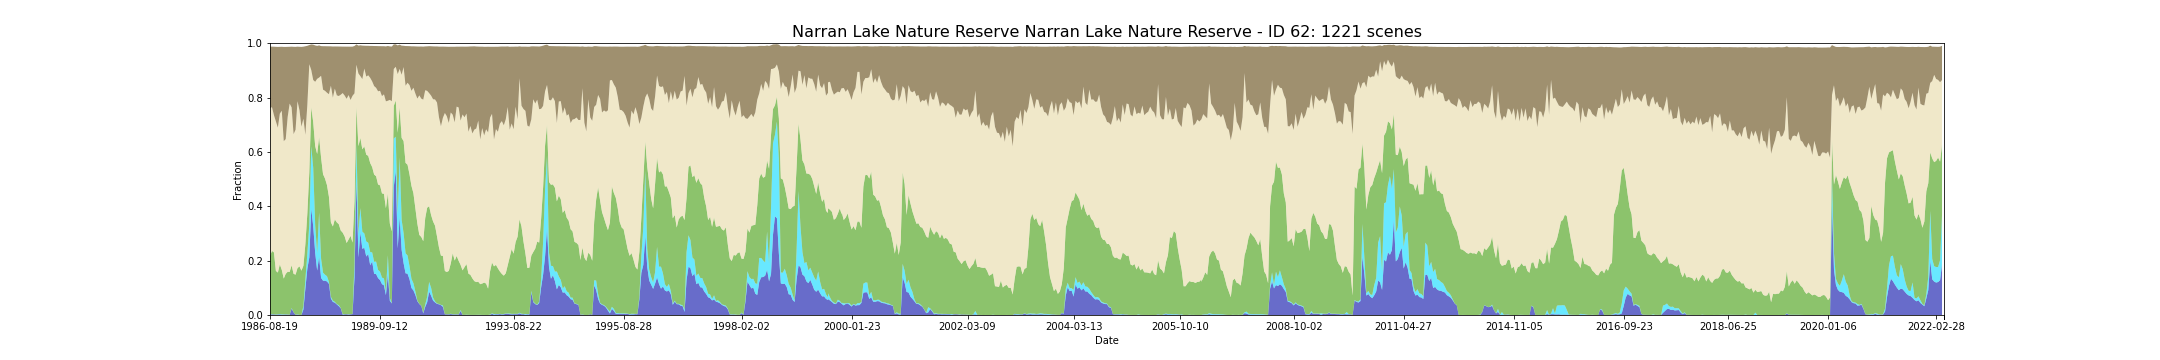

The table this chart was drawn from, first rows:
feature_id, water, wet, bs, pv, npv, pc_missing, date, s3_csv_path, display_time
62, 0.002376, 0.001289, 0.2274, 0.2137, 0.5429, 0.0, 1986-08-19T23:29:06Z, s3://dea-public-data-dev/projects/WIT/Ra…, 1986-08-19
62, 0.002376, 0.001289, 0.2274, 0.2137, 0.5429, 0.0, 1986-08-19T23:28:42Z, s3://dea-public-data-dev/projects/WIT/Ra…, 1986-08-19
62, 0.001939, 0.0009055, 0.2227, 0.2328, 0.529, 0.0, 1987-05-27T23:25:36Z, s3://dea-public-data-dev/projects/WIT/Ra…, 1987-05-27
62, 0.001928, 0.0007244, 0.2517, 0.2277, 0.505, 0.0, 1987-08-31T23:27:57Z, s3://dea-public-data-dev/projects/WIT/Ra…, 1987-08-31
62, 0.0003197, 0.001044, 0.2745, 0.1607, 0.5501, 0.0004474, 1987-09-23T23:34:41Z, s3://dea-public-data-dev/projects/WIT/Ra…, 1987-09-23
62, 0.0003197, 0.001044, 0.2745, 0.1607, 0.5501, 0.0004474, 1987-09-23T23:34:17Z, s3://dea-public-data-dev/projects/WIT/Ra…, 1987-09-23
62, 0.001481, 0.001182, 0.2971, 0.1535, 0.533, 0.0, 1987-10-09T23:35:00Z, s3://dea-public-data-dev/projects/WIT/Ra…, 1987-10-09
62, 0.002077, 0.001587, 0.2459, 0.1824, 0.5547, 0.0, 1987-10-25T23:35:15Z, s3://dea-public-data-dev/projects/WIT/Ra…, 1987-10-25
62, 0.002077, 0.001587, 0.2459, 0.1824, 0.5547, 0.0, 1987-10-25T23:34:51Z, s3://dea-public-data-dev/projects/WIT/Ra…, 1987-10-25
62, 0.0007471, 0.001697, 0.2354, 0.1633, 0.5857, 0.001864, 1987-11-19T23:29:37Z, s3://dea-public-data-dev/projects/WIT/Ra…, 1987-11-19
62, 0.001055, 0.001236, 0.3469, 0.1318, 0.5054, 0.0, 1987-11-26T23:35:55Z, s3://dea-public-data-dev/projects/WIT/Ra…, 1987-11-26
62, 0.001055, 0.001236, 0.3469, 0.1318, 0.5054, 0.0, 1987-11-26T23:35:31Z, s3://dea-public-data-dev/projects/WIT/Ra…, 1987-11-26
62, 0.001459, 0.00098, 0.3392, 0.1489, 0.4958, 0.0, 1987-12-05T23:29:51Z, s3://dea-public-data-dev/projects/WIT/Ra…, 1987-12-05
62, 0.001023, 0.0009377, 0.2576, 0.1571, 0.57, 0.0002663, 1987-12-12T23:35:44Z, s3://dea-public-data-dev/projects/WIT/Ra…, 1987-12-12
62, 0.001023, 0.0009377, 0.2576, 0.1571, 0.57, 0.0002663, 1987-12-12T23:36:08Z, s3://dea-public-data-dev/projects/WIT/Ra…, 1987-12-12
62, 0.0003196, 0.0005433, 0.2091, 0.1575, 0.6194, 0.0, 1987-12-21T23:30:05Z, s3://dea-public-data-dev/projects/WIT/Ra…, 1987-12-21
62, 0.02353, 0.001928, 0.2234, 0.1574, 0.5811, 0.0, 1988-01-06T23:30:21Z, s3://dea-public-data-dev/projects/WIT/Ra…, 1988-01-06
62, 0.00971, 0.0006982, 0.3214, 0.1411, 0.5139, 0.02361, 1988-01-13T23:36:41Z, s3://dea-public-data-dev/projects/WIT/Ra…, 1988-01-13
62, 0.00971, 0.0006982, 0.3214, 0.1411, 0.5139, 0.02361, 1988-01-13T23:36:17Z, s3://dea-public-data-dev/projects/WIT/Ra…, 1988-01-13
62, 0.0004588, 0.0001387, 0.3051, 0.1478, 0.5331, 0.001513, 1988-01-29T23:36:59Z, s3://dea-public-data-dev/projects/WIT/Ra…, 1988-01-29
62, 0.0004588, 0.0001387, 0.3051, 0.1478, 0.5331, 0.001513, 1988-01-29T23:36:35Z, s3://dea-public-data-dev/projects/WIT/Ra…, 1988-01-29
62, 0.001545, 0.001246, 0.2006, 0.1698, 0.6141, 0.0, 1988-02-07T23:30:58Z, s3://dea-public-data-dev/projects/WIT/Ra…, 1988-02-07
62, 0.0002074, 0.0002074, 0.2335, 0.1785, 0.5744, 0.07553, 1988-02-14T23:36:51Z, s3://dea-public-data-dev/projects/WIT/Ra…, 1988-02-14
62, 0.0002074, 0.0002074, 0.2335, 0.1785, 0.5744, 0.07553, 1988-02-14T23:37:15Z, s3://dea-public-data-dev/projects/WIT/Ra…, 1988-02-14
62, 0.0002557, 0.0001917, 0.2935, 0.1626, 0.5298, 0.0, 1988-02-23T23:31:11Z, s3://dea-public-data-dev/projects/WIT/Ra…, 1988-02-23
62, 0.02006, 0.01279, 0.265, 0.1481, 0.5413, 0.07649, 1988-03-01T23:37:02Z, s3://dea-public-data-dev/projects/WIT/Ra…, 1988-03-01
62, 0.02006, 0.01279, 0.265, 0.1481, 0.5413, 0.07649, 1988-03-01T23:37:25Z, s3://dea-public-data-dev/projects/WIT/Ra…, 1988-03-01
62, 0.09715, 0.03314, 0.3257, 0.1305, 0.4022, 0.0, 1988-03-10T23:31:20Z, s3://dea-public-data-dev/projects/WIT/Ra…, 1988-03-10
62, 0.1697, 0.056, 0.2176, 0.1477, 0.3994, 0.003803, 1988-03-26T23:31:28Z, s3://dea-public-data-dev/projects/WIT/Ra…, 1988-03-26
62, 0.2116, 0.1213, 0.07045, 0.1916, 0.3981, 0.0, 1988-04-11T23:31:32Z, s3://dea-public-data-dev/projects/WIT/Ra…, 1988-04-11
62, 0.3912, 0.2299, 0.09422, 0.1435, 0.1366, 0.01016, 1988-05-04T23:37:31Z, s3://dea-public-data-dev/projects/WIT/Ra…, 1988-05-04
62, 0.3912, 0.2299, 0.09422, 0.1435, 0.1366, 0.01016, 1988-05-04T23:37:54Z, s3://dea-public-data-dev/projects/WIT/Ra…, 1988-05-04
62, 0.3261, 0.2153, 0.13, 0.1679, 0.1552, 0.0, 1988-05-13T23:31:50Z, s3://dea-public-data-dev/projects/WIT/Ra…, 1988-05-13
62, 0.2291, 0.1016, 0.1338, 0.2907, 0.2365, 0.0, 1988-05-29T23:31:56Z, s3://dea-public-data-dev/projects/WIT/Ra…, 1988-05-29
62, 0.1636, 0.06434, 0.1213, 0.3645, 0.2765, 0.0, 1988-07-16T23:32:09Z, s3://dea-public-data-dev/projects/WIT/Ra…, 1988-07-16
62, 0.2144, 0.1623, 0.1184, 0.2777, 0.2191, 0.05544, 1988-08-08T23:38:20Z, s3://dea-public-data-dev/projects/WIT/Ra…, 1988-08-08
62, 0.2144, 0.1623, 0.1184, 0.2777, 0.2191, 0.05544, 1988-08-08T23:37:56Z, s3://dea-public-data-dev/projects/WIT/Ra…, 1988-08-08
62, 0.1364, 0.07057, 0.1093, 0.3722, 0.301, 0.0, 1988-09-02T23:32:15Z, s3://dea-public-data-dev/projects/WIT/Ra…, 1988-09-02
62, 0.1261, 0.02945, 0.1598, 0.3624, 0.3112, 0.0, 1988-09-25T23:38:18Z, s3://dea-public-data-dev/projects/WIT/Ra…, 1988-09-25
62, 0.1261, 0.02945, 0.1598, 0.3624, 0.3112, 0.0, 1988-09-25T23:37:54Z, s3://dea-public-data-dev/projects/WIT/Ra…, 1988-09-25
62, 0.1259, 0.02233, 0.1643, 0.3538, 0.3227, 0.000735, 1988-10-04T23:32:06Z, s3://dea-public-data-dev/projects/WIT/Ra…, 1988-10-04
62, 0.1236, 0.01913, 0.1709, 0.3352, 0.3398, 0.02789, 1988-10-11T23:37:48Z, s3://dea-public-data-dev/projects/WIT/Ra…, 1988-10-11
62, 0.1236, 0.01913, 0.1709, 0.3352, 0.3398, 0.02789, 1988-10-11T23:38:12Z, s3://dea-public-data-dev/projects/WIT/Ra…, 1988-10-11
62, 0.1146, 0.007156, 0.1762, 0.3131, 0.3776, 0.08008, 1988-10-20T23:31:59Z, s3://dea-public-data-dev/projects/WIT/Ra…, 1988-10-20
62, 0.06036, 0.006166, 0.1448, 0.2742, 0.5029, 0.006551, 1988-12-07T23:31:54Z, s3://dea-public-data-dev/projects/WIT/Ra…, 1988-12-07
62, 0.04811, 0.00474, 0.1882, 0.273, 0.4739, 0.02233, 1988-12-14T23:37:35Z, s3://dea-public-data-dev/projects/WIT/Ra…, 1988-12-14
62, 0.04811, 0.00474, 0.1882, 0.273, 0.4739, 0.02233, 1988-12-14T23:37:59Z, s3://dea-public-data-dev/projects/WIT/Ra…, 1988-12-14
62, 0.04541, 0.002802, 0.1552, 0.3035, 0.4811, 0.0, 1988-12-23T23:31:45Z, s3://dea-public-data-dev/projects/WIT/Ra…, 1988-12-23
62, 0.03894, 0.001214, 0.1798, 0.3007, 0.4673, 0.0, 1989-01-08T23:31:43Z, s3://dea-public-data-dev/projects/WIT/Ra…, 1989-01-08
62, 0.03256, 0.003608, 0.1821, 0.2981, 0.4714, 0.004943, 1989-01-15T23:37:21Z, s3://dea-public-data-dev/projects/WIT/Ra…, 1989-01-15
62, 0.03256, 0.003608, 0.1821, 0.2981, 0.4714, 0.004943, 1989-01-15T23:37:45Z, s3://dea-public-data-dev/projects/WIT/Ra…, 1989-01-15
62, 0.02478, 0.0009429, 0.1773, 0.2853, 0.4994, 0.01709, 1989-01-24T23:31:24Z, s3://dea-public-data-dev/projects/WIT/Ra…, 1989-01-24
62, 0.00112, 0.00189, 0.171, 0.2999, 0.5136, 0.08702, 1989-01-31T23:37:16Z, s3://dea-public-data-dev/projects/WIT/Ra…, 1989-01-31
62, 0.00112, 0.00189, 0.171, 0.2999, 0.5136, 0.08702, 1989-01-31T23:37:40Z, s3://dea-public-data-dev/projects/WIT/Ra…, 1989-01-31
62, 0.002453, 0.000576, 0.1801, 0.286, 0.5183, 0.00131, 1989-02-09T23:31:26Z, s3://dea-public-data-dev/projects/WIT/Ra…, 1989-02-09
62, 0.002535, 0.0002876, 0.1919, 0.2621, 0.5305, 0.0, 1989-02-25T23:31:17Z, s3://dea-public-data-dev/projects/WIT/Ra…, 1989-02-25
62, 0.001617, 0.001093, 0.1783, 0.2751, 0.5312, 0.06464, 1989-03-04T23:36:54Z, s3://dea-public-data-dev/projects/WIT/Ra…, 1989-03-04
62, 0.001617, 0.001093, 0.1783, 0.2751, 0.5312, 0.06464, 1989-03-04T23:37:18Z, s3://dea-public-data-dev/projects/WIT/Ra…, 1989-03-04
62, 0.002365, 0.0004474, 0.1961, 0.2884, 0.5, 0.0, 1989-03-20T23:36:15Z, s3://dea-public-data-dev/projects/WIT/Ra…, 1989-03-20
62, 0.002365, 0.0004474, 0.1961, 0.2884, 0.5, 0.0, 1989-03-20T23:36:39Z, s3://dea-public-data-dev/projects/WIT/Ra…, 1989-03-20
... 1,161 more rows
